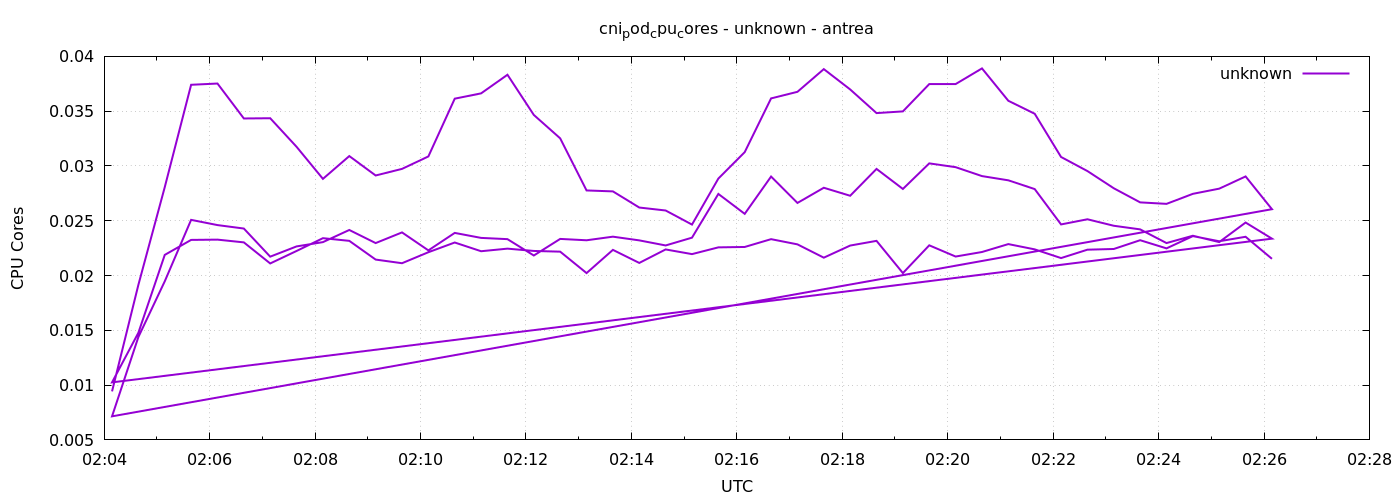

Values plotted in this chart, from the file beside it:
1777860249	0.009428521871946238
1777860279	0.01916
1777860309	0.02807
1777860339	0.03741
1777860369	0.03752
1777860399	0.03433
1777860429	0.03436
1777860459	0.03175
1777860489	0.02882
1777860519	0.0309
1777860549	0.02913
1777860579	0.02973
1777860609	0.03087
1777860639	0.03614
1777860669	0.03663
1777860699	0.03832
1777860729	0.03465
1777860759	0.03252
1777860789	0.02777
1777860819	0.02768
1777860849	0.02621
1777860879	0.02594
1777860909	0.02465
1777860939	0.02885
1777860969	0.03126
1777860999	0.03617
1777861029	0.03677
1777861059	0.03884
1777861089	0.03698
1777861119	0.03482
1777861149	0.03498
1777861179	0.03747
1777861209	0.03747
1777861239	0.0389
1777861269	0.03595
1777861299	0.03476
1777861329	0.03082
1777861359	0.02953
1777861389	0.02796
1777861419	0.02668
1777861449	0.02654
1777861479	0.02746
1777861509	0.02793
1777861539	0.02904
1777861569	0.02605
1777860249	0.007152
1777860279	0.01439
1777860309	0.01947
1777860339	0.02508
1777860369	0.0246
1777860399	0.02429
1777860429	0.02172
1777860459	0.02266
1777860489	0.02305
1777860519	0.02416
1777860549	0.02296
1777860579	0.02393
1777860609	0.0223
1777860639	0.02389
1777860669	0.02343
1777860699	0.02332
... 74 more rows
